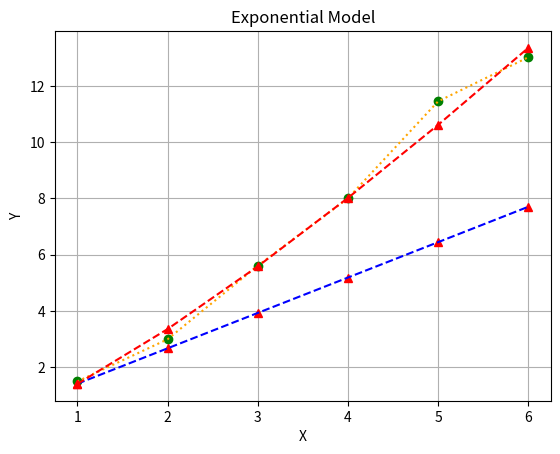

Generate this figure with matplotlib:
from math import log10, sqrt
import matplotlib.pyplot as plt

def main():
    print("Exponential Model")
    #Initial Terms
    n=6
    X = [1,2,3,4,5,6]
    Y = [1.487,2.9858,5.602,8.003,11.452,13.021]
    #Log10 Transformation
    W=[]
    Z=[]
    for i in range(n):
        W.append(log10(X[i]))
        Z.append(log10(Y[i]))
    #Sum Terms
    sum_w = 0
    sum_z = 0
    for i in range(n):
        sum_w = sum_w + W[i]
        sum_z = sum_z + Z[i]
    
    #Quadratic sum
    quad_sum_w = 0
    sum_wz = 0
    for i in range(n):
        quad_sum_w = quad_sum_w + W[i]**2
        sum_wz = sum_wz + W[i]*Z[i]
    
    #Averege
    w_a = sum_w/n
    z_a = sum_z/n

    #Terms a0 and a1
    a1 = ( n * sum_wz - sum_w*sum_z)/( n * quad_sum_w - sum_w**2 )
    a0 = z_a -a1*w_a

    #Terms alpha end bertha
    alpha = 10**a0
    betha = a1

    #Coordinates Y1 and Y2
    y1 = []
    y2 = []
    for i in range(n):
        y1.append(a1*X[i]+a0)
        y2.append(alpha*X[i]**betha)
    
    #St and Sr
    St = 0
    Sr = 0
    for i in range(n):
        St = St + (Z[i] - z_a)**2
        Sr = Sr + (Z[i] - a0 - a1*W[i])**2
    Sy = sqrt(St/(n-1))
    Sy_x = sqrt(Sr/(n-2))

    #Cd and r
    Cd = (St - Sr)/St
    r = sqrt(Cd)
    #Prits

    print(f"a0: {a0}")
    print(f"a1: {a1}")
    print(f"alpha: {alpha}")
    print(f"betha: {betha}")
    print(f"Cd: {Cd}")
    print(f"r: {r}")

    #plots

    plt.plot( X, Y, 'go') 
    plt.plot( X, Y, 'k:', color='orange') 

    plt.plot( X, y1, 'r^')
    plt.plot( X, y1, 'k--', color='blue') 

    plt.plot( X, y2, 'r^')
    plt.plot( X, y2, 'k--', color='red')

    plt.title("Exponential Model")

    plt.grid(True)
    plt.xlabel("X")
    plt.ylabel("Y")
    plt.show()


if __name__=="__main__":
    main()